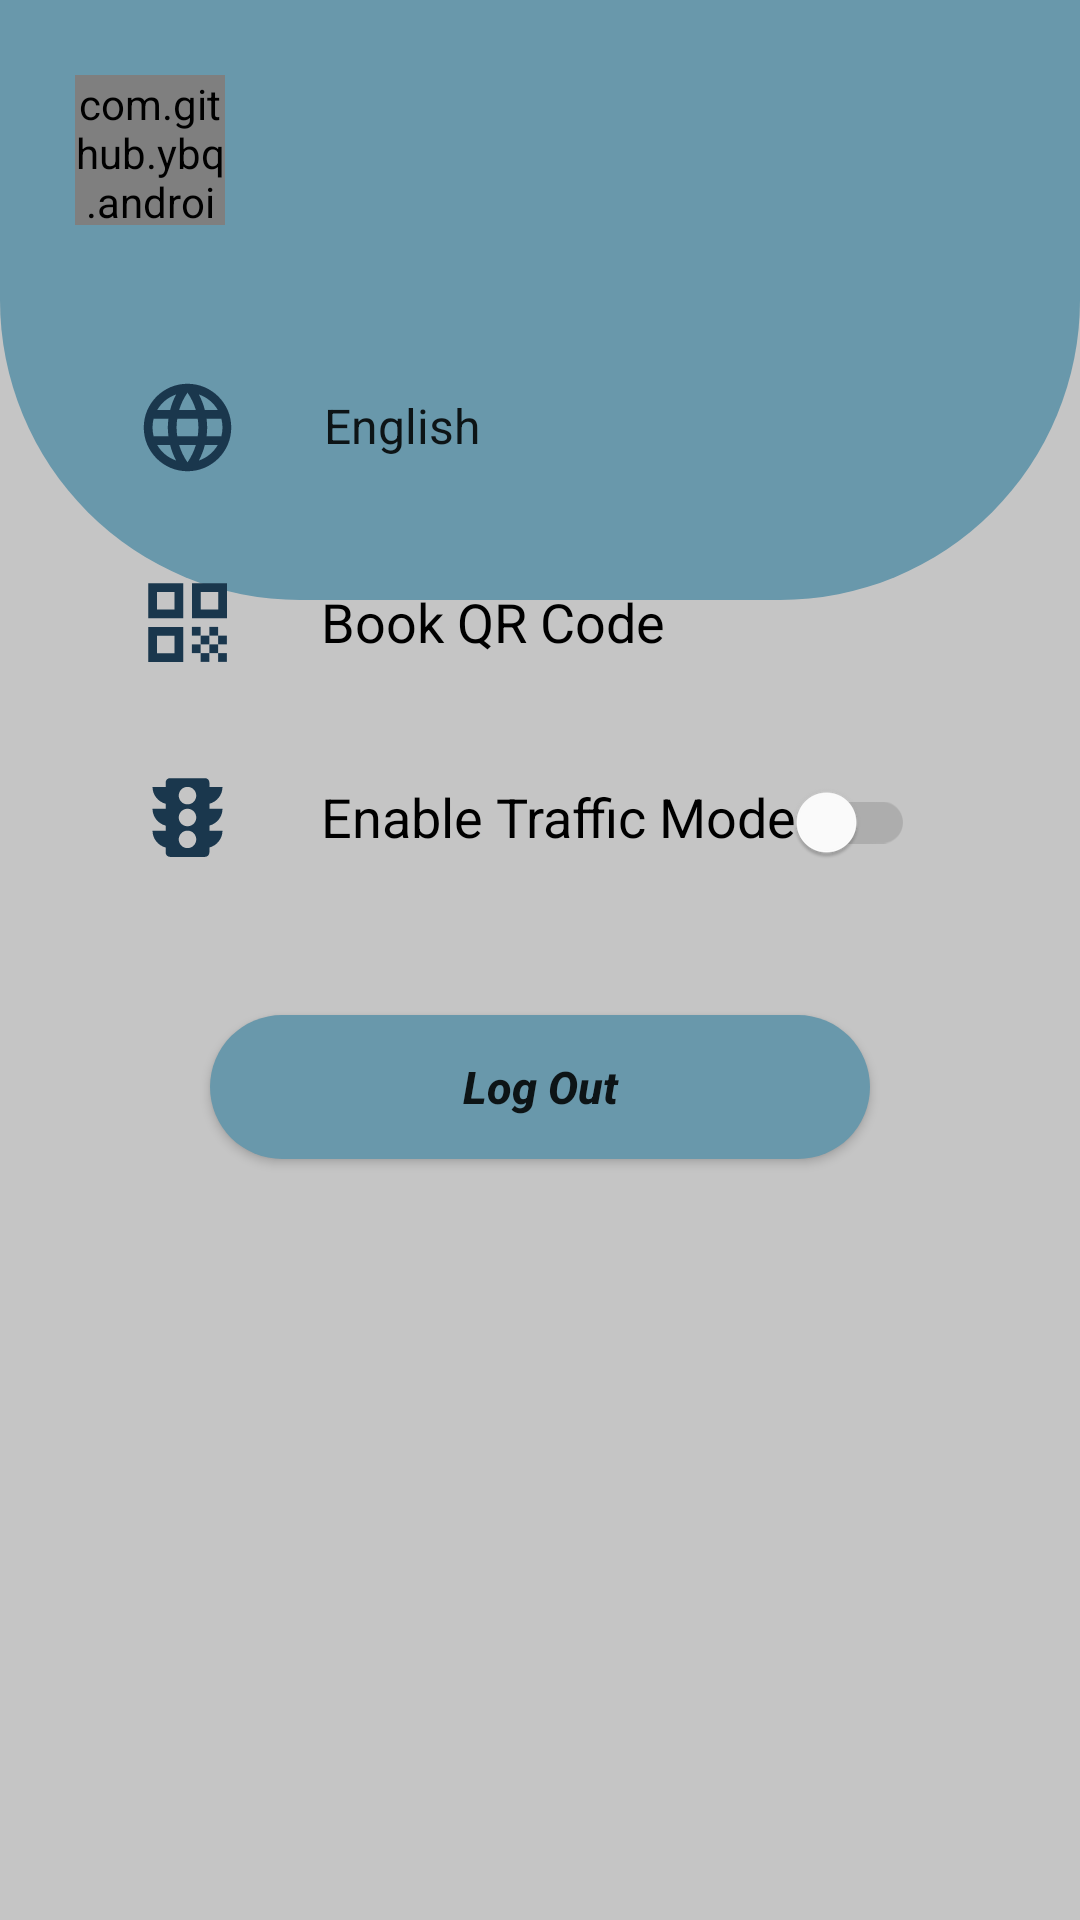

The Android layout XML behind this screen, and the referenced resources:
<!-- AndroidManifest.xml: application theme Theme.Rakna -->
<!-- res/layout/fragment_settings.xml -->
<?xml version="1.0" encoding="utf-8"?>
<FrameLayout xmlns:android="http://schemas.android.com/apk/res/android"
    xmlns:app="http://schemas.android.com/apk/res-auto"
    xmlns:tools="http://schemas.android.com/tools"
    android:layout_width="match_parent"
    android:layout_height="match_parent"
    tools:context=".Fragments.SettingsFragment"
    android:background="@color/cardViewBackground">

    <RelativeLayout
        android:layout_width="match_parent"
        android:layout_height="200dp"
        android:background="@drawable/settings_background_shape">

        <de.hdodenhof.circleimageview.CircleImageView
            android:id="@+id/imageView_settings_userImage"
            android:layout_width="50dp"
            android:layout_height="50dp"
            android:layout_marginStart="25dp"
            android:layout_marginTop="25dp" />

        <TextView
            android:id="@+id/textView_settings_userName"
            android:layout_width="wrap_content"
            android:layout_height="wrap_content"
            android:layout_marginStart="10dp"
            android:layout_marginTop="40dp"
            android:layout_toEndOf="@+id/imageView_settings_userImage"
            android:textColor="@color/white" />

        <com.github.ybq.android.spinkit.SpinKitView
            android:id="@+id/spinKit_settings"
            android:layout_width="50dp"
            android:layout_height="50dp"
            android:layout_marginStart="25dp"
            android:layout_marginTop="25dp"
            style="@style/SpinKitView.DoubleBounce"
            android:visibility="visible"/>

    </RelativeLayout>

    <RelativeLayout
        android:layout_width="match_parent"
        android:layout_height="match_parent"
        android:layout_marginStart="15dp"
        android:layout_marginTop="100dp"
        android:layout_marginEnd="15dp"
        android:layout_marginBottom="15dp"
        android:background="@drawable/settings_background_shape2">

        <ImageView
            android:id="@+id/textview_language"
            android:layout_width="35dp"
            android:layout_height="35dp"
            android:layout_marginStart="30dp"
            android:layout_marginTop="25dp"
            android:src="@drawable/ic_baseline_language_24"
            android:textSize="16sp" />

        <Spinner
            android:id="@+id/spinner_settings_languages"
            android:layout_width="match_parent"
            android:layout_height="wrap_content"
            android:layout_alignParentEnd="true"
            android:layout_marginStart="20dp"
            android:layout_marginTop="30dp"
            android:layout_marginEnd="40dp"
            android:layout_toEndOf="@id/textview_language"
            android:entries="@array/language_entries" />


        <Button
            android:id="@+id/button_logout"
            android:layout_width="220dp"
            android:layout_height="wrap_content"
            android:layout_centerInParent="true"
            android:background="@drawable/round_button"
            android:text="@string/logout"
            android:textAllCaps="false"
            android:textSize="15dp"
            android:textStyle="bold|italic" />

        <ImageView
            android:id="@+id/qr_image"
            android:layout_width="35dp"
            android:layout_height="35dp"
            android:layout_below="@id/textview_language"
            android:layout_marginStart="30dp"
            android:layout_marginTop="30dp"
            android:src="@drawable/ic_baseline_qr_code_24" />


        <TextView
            android:id="@+id/qr_text"
            android:layout_width="wrap_content"
            android:layout_height="wrap_content"
            android:layout_below="@id/spinner_settings_languages"
            android:layout_marginStart="27dp"
            android:layout_marginTop="41dp"
            android:layout_toEndOf="@id/qr_image"
            android:text="@string/book_qr_code"
            android:textColor="@color/black"
            android:textSize="18sp" />


        <ImageView
            android:id="@+id/traffic_mode_image"
            android:layout_width="35dp"
            android:layout_height="35dp"
            android:layout_below="@id/qr_image"
            android:layout_marginStart="30dp"
            android:layout_marginTop="30dp"
            android:src="@drawable/ic_traffic" />


        <TextView
            android:id="@+id/traffic_mode"
            android:layout_width="wrap_content"
            android:layout_height="wrap_content"
            android:layout_below="@id/qr_image"
            android:layout_marginStart="27dp"
            android:layout_marginTop="35dp"
            android:layout_toEndOf="@id/traffic_mode_image"
            android:text="@string/enable_traffic_mode"
            android:textColor="@color/black"
            android:textSize="18sp" />

        <com.google.android.material.switchmaterial.SwitchMaterial
            android:id="@+id/switch_traffic_mode"
            android:layout_width="wrap_content"
            android:layout_height="wrap_content"
            android:layout_below="@id/qr_image"
            android:layout_alignParentEnd="true"
            android:layout_marginTop="25dp"
            android:layout_marginEnd="40dp"
            android:layout_toEndOf="@id/traffic_mode_image"/>

    </RelativeLayout>

</FrameLayout>
<!-- resources referenced by this layout -->
<resources>
  <string-array name="language_entries">
          <item>@string/english</item>
          <item>@string/arabic</item>
      </string-array>
  <color name="black">#FF000000</color>
  <color name="cardViewBackground">#FFC5C5C5</color>
  <color name="white">#FFFFFFFF</color>
  <!-- drawable ic_baseline_qr_code_24 (drawable) -->
  <vector android:height="24dp" android:tint="#1A374D"
      android:viewportHeight="24" android:viewportWidth="24"
      android:width="24dp" xmlns:android="http://schemas.android.com/apk/res/android">
      <path android:fillColor="@android:color/white" android:pathData="M3,11h8V3H3V11zM5,5h4v4H5V5z"/>
      <path android:fillColor="@android:color/white" android:pathData="M3,21h8v-8H3V21zM5,15h4v4H5V15z"/>
      <path android:fillColor="@android:color/white" android:pathData="M13,3v8h8V3H13zM19,9h-4V5h4V9z"/>
      <path android:fillColor="@android:color/white" android:pathData="M19,19h2v2h-2z"/>
      <path android:fillColor="@android:color/white" android:pathData="M13,13h2v2h-2z"/>
      <path android:fillColor="@android:color/white" android:pathData="M15,15h2v2h-2z"/>
      <path android:fillColor="@android:color/white" android:pathData="M13,17h2v2h-2z"/>
      <path android:fillColor="@android:color/white" android:pathData="M15,19h2v2h-2z"/>
      <path android:fillColor="@android:color/white" android:pathData="M17,17h2v2h-2z"/>
      <path android:fillColor="@android:color/white" android:pathData="M17,13h2v2h-2z"/>
      <path android:fillColor="@android:color/white" android:pathData="M19,15h2v2h-2z"/>
  </vector>
  <!-- drawable ic_traffic (drawable) -->
  <vector android:height="24dp" android:tint="@color/primary"
      android:viewportHeight="24" android:viewportWidth="24"
      android:width="24dp" xmlns:android="http://schemas.android.com/apk/res/android">
      <path android:fillColor="@android:color/black" android:pathData="M20,10h-3L17,8.86c1.72,-0.45 3,-2 3,-3.86h-3L17,4c0,-0.55 -0.45,-1 -1,-1L8,3c-0.55,0 -1,0.45 -1,1v1L4,5c0,1.86 1.28,3.41 3,3.86L7,10L4,10c0,1.86 1.28,3.41 3,3.86L7,15L4,15c0,1.86 1.28,3.41 3,3.86L7,20c0,0.55 0.45,1 1,1h8c0.55,0 1,-0.45 1,-1v-1.14c1.72,-0.45 3,-2 3,-3.86h-3v-1.14c1.72,-0.45 3,-2 3,-3.86zM12,19c-1.11,0 -2,-0.9 -2,-2s0.89,-2 2,-2c1.1,0 2,0.9 2,2s-0.89,2 -2,2zM12,14c-1.11,0 -2,-0.9 -2,-2s0.89,-2 2,-2c1.1,0 2,0.9 2,2s-0.89,2 -2,2zM12,9c-1.11,0 -2,-0.9 -2,-2 0,-1.11 0.89,-2 2,-2 1.1,0 2,0.89 2,2 0,1.1 -0.89,2 -2,2z"/>
  </vector>
  <!-- drawable round_button (drawable) -->
  <?xml version="1.0" encoding="utf-8"?>
  <shape xmlns:android="http://schemas.android.com/apk/res/android">
      <corners android:radius="40dp" />
      <solid android:color="@color/primaryVariant" />
  </shape>
  <!-- drawable settings_background_shape (drawable) -->
  <?xml version="1.0" encoding="utf-8"?>
  <shape xmlns:android="http://schemas.android.com/apk/res/android">
      <corners
          android:bottomLeftRadius="100dp"
          android:bottomRightRadius="100dp" />
      <solid android:color="@color/primaryVariant" />
  </shape>
  <string name="book_qr_code">Book QR Code</string>
  <string name="enable_traffic_mode">Enable Traffic Mode</string>
  <string name="logout">Log Out</string>
  <style name="Theme.Rakna" parent="Theme.MaterialComponents.Light.NoActionBar">
          
          <item name="colorPrimary">@color/primary</item>
          <item name="colorPrimaryVariant">@color/primaryVariant</item>
          <item name="colorOnPrimary">@color/white</item>
          
          <item name="colorSecondary">@color/teal_200</item>
          <item name="colorSecondaryVariant">@color/teal_700</item>
          <item name="colorOnSecondary">@color/black</item>
          
          <item name="android:statusBarColor" tools:targetApi="l">?attr/colorPrimaryVariant</item>
          
      </style>
  <string name="english">English</string>
  <string name="arabic">Arabic</string>
  <color name="primary">#1A374D</color>
  <color name="primaryVariant">#6998AB</color>
  <color name="teal_200">#D2D2D2</color>
  <color name="teal_700">#FF018786</color>
</resources>
